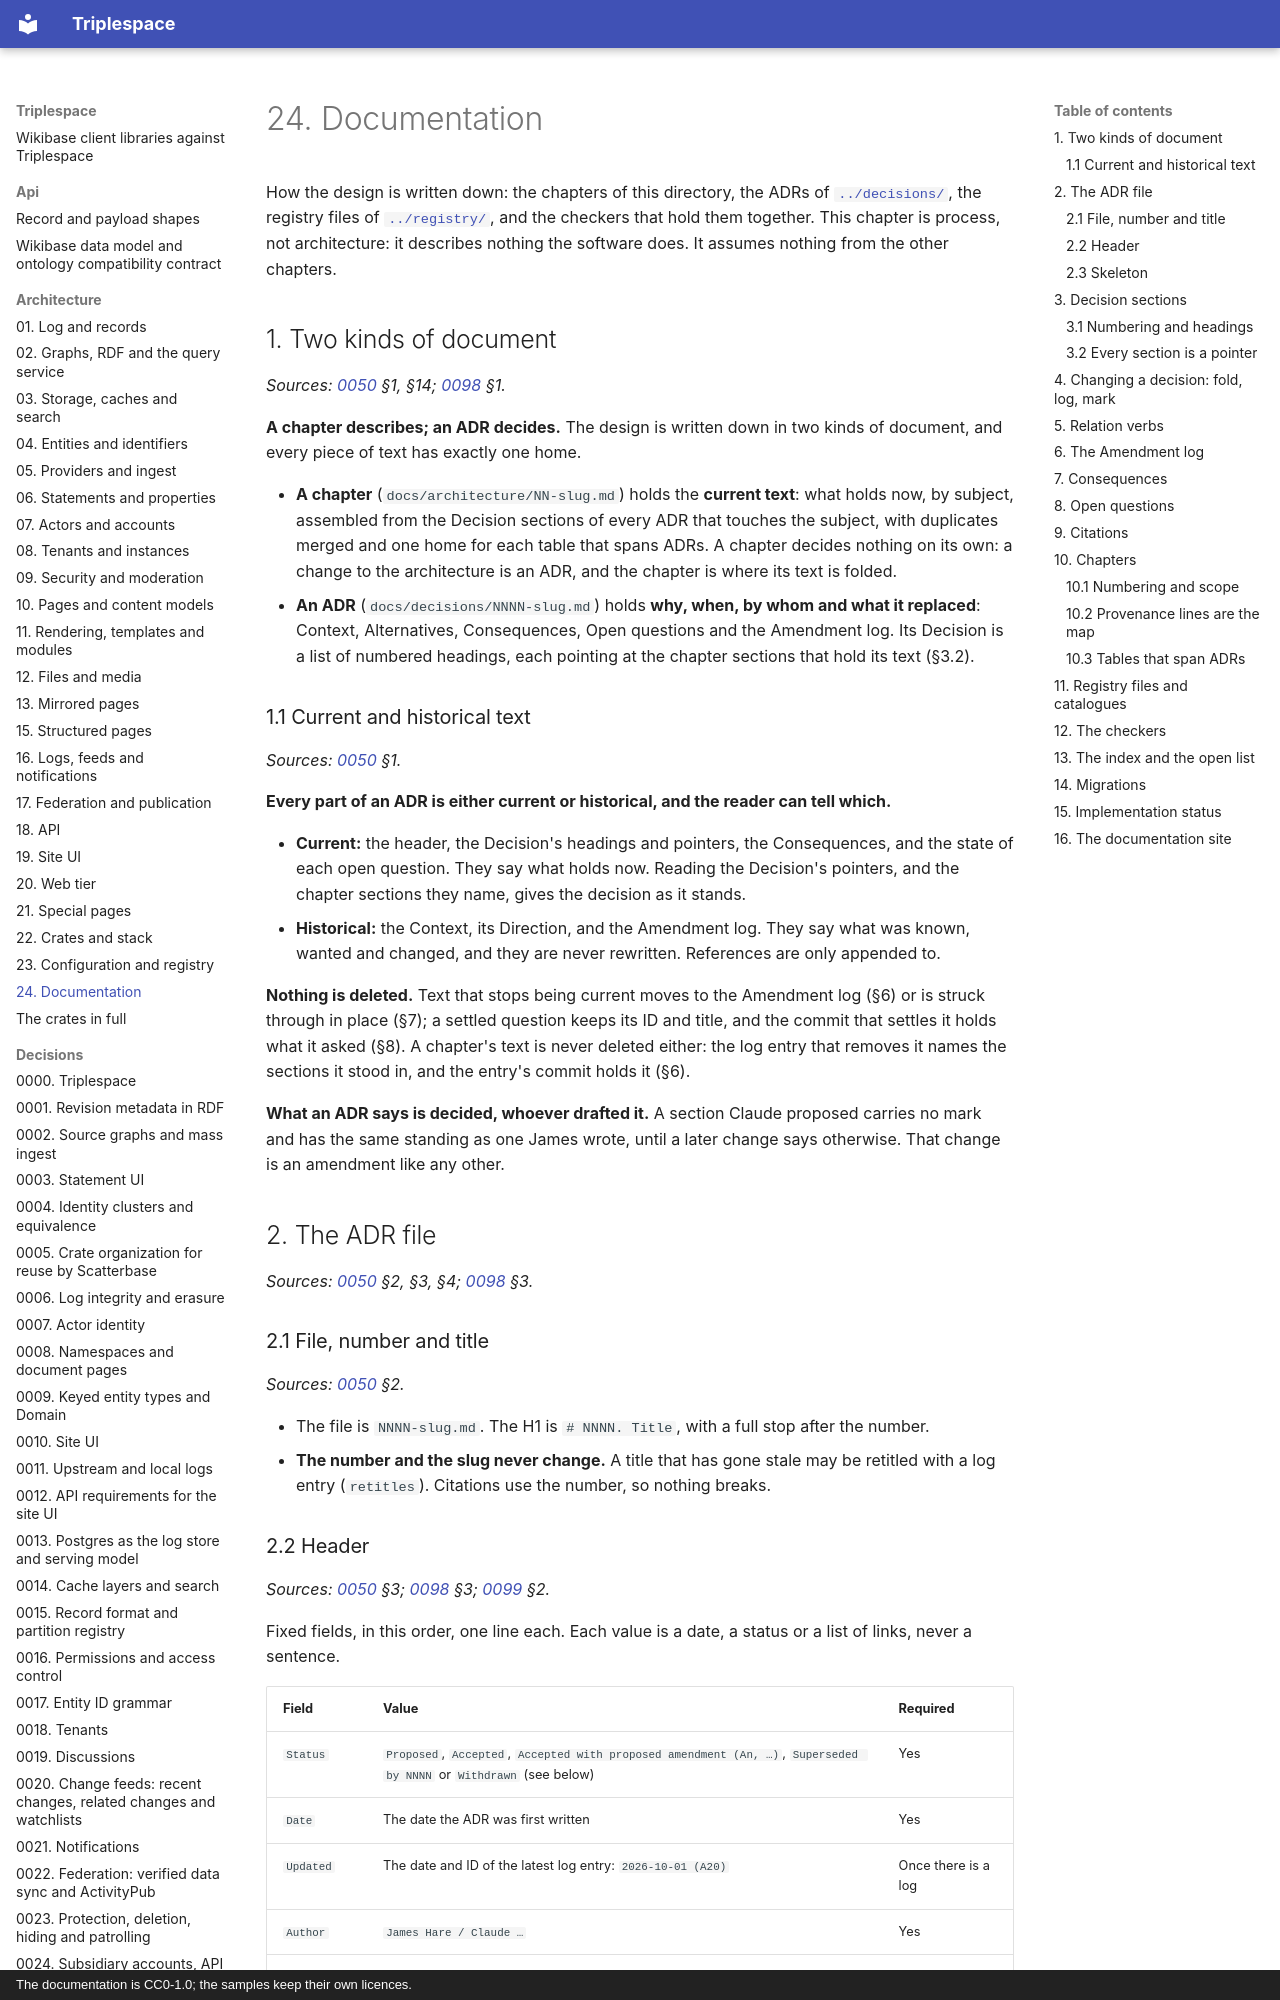

repository: scatterbase/triplespace · page: architecture/24-documentation/index.html · generator: mkdocs · copyright: The documentation is CC0-1.0; the samples keep their own licences.

# 24. Documentation

How the design is written down: the chapters of this directory, the ADRs of [`../decisions/`](../decisions/), the registry files of [`../registry/`](../registry/), and the checkers that hold them together. This chapter is process, not architecture: it describes nothing the software does. It assumes nothing from the other chapters.

## 1. Two kinds of document

*Sources: [0050](../decisions/0050-adr-format.md) §1, §14; [0098](../decisions/0098-pointers-from-birth.md) §1.*

**A chapter describes; an ADR decides.** The design is written down in two kinds of document, and every piece of text has exactly one home.

- **A chapter** (`docs/architecture/NN-slug.md`) holds the **current text**: what holds now, by subject, assembled from the Decision sections of every ADR that touches the subject, with duplicates merged and one home for each table that spans ADRs. A chapter decides nothing on its own: a change to the architecture is an ADR, and the chapter is where its text is folded.
- **An ADR** (`docs/decisions/NNNN-slug.md`) holds **why, when, by whom and what it replaced**: Context, Alternatives, Consequences, Open questions and the Amendment log. Its Decision is a list of numbered headings, each pointing at the chapter sections that hold its text (§3.2).

### 1.1 Current and historical text

*Sources: [0050](../decisions/0050-adr-format.md) §1.*

**Every part of an ADR is either current or historical, and the reader can tell which.**

- **Current:** the header, the Decision's headings and pointers, the Consequences, and the state of each open question. They say what holds now. Reading the Decision's pointers, and the chapter sections they name, gives the decision as it stands.
- **Historical:** the Context, its Direction, and the Amendment log. They say what was known, wanted and changed, and they are never rewritten. References are only appended to.

**Nothing is deleted.** Text that stops being current moves to the Amendment log (§6) or is struck through in place (§7); a settled question keeps its ID and title, and the commit that settles it holds what it asked (§8). A chapter's text is never deleted either: the log entry that removes it names the sections it stood in, and the entry's commit holds it (§6).

**What an ADR says is decided, whoever drafted it.** A section Claude proposed carries no mark and has the same standing as one James wrote, until a later change says otherwise. That change is an amendment like any other.

## 2. The ADR file

*Sources: [0050](../decisions/0050-adr-format.md) §2, §3, §4; [0098](../decisions/0098-pointers-from-birth.md) §3.*

### 2.1 File, number and title

*Sources: [0050](../decisions/0050-adr-format.md) §2.*

- The file is `NNNN-slug.md`. The H1 is `# NNNN. Title`, with a full stop after the number.
- **The number and the slug never change.** A title that has gone stale may be retitled with a log entry (`retitles`). Citations use the number, so nothing breaks.
